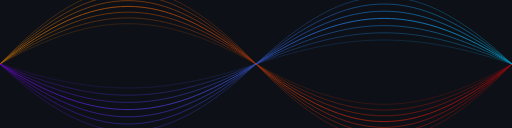
t = 0.00 s
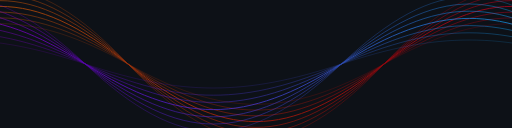
t = 1.00 s
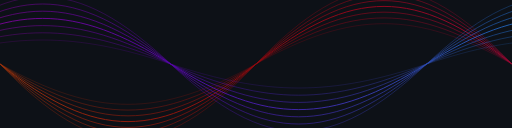
t = 2.00 s
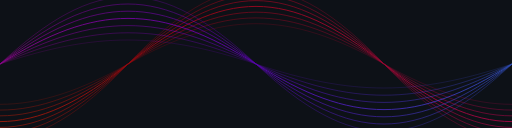
t = 3.00 s
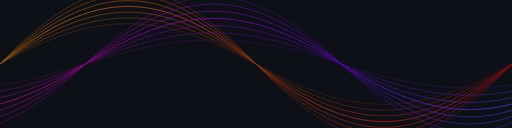
t = 4.00 s
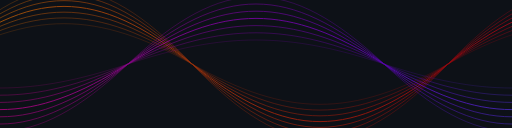
t = 4.50 s

The animated SVG that drew these frames (rendered in a browser with its animation timeline set to each time). Animation: 2 SMIL elements (animateTransform=2); one cycle of 6.00 s, repeats indefinitely.

<svg xmlns="http://www.w3.org/2000/svg" viewBox="0 0 800 200" width="100%" height="200">
  <defs>
    <linearGradient id="gradOrange" x1="0%" y1="0%" x2="100%" y2="0%">
      <stop offset="0%" stop-color="#FF8C00" />
      <stop offset="50%" stop-color="#E90207" />
      <stop offset="100%" stop-color="#ff0080" />
    </linearGradient>
    
    <linearGradient id="gradBlue" x1="0%" y1="0%" x2="100%" y2="0%">
      <stop offset="0%" stop-color="#ff0080" />
      <stop offset="50%" stop-color="#7600ea" />
      <stop offset="100%" stop-color="#00C9FF" />
    </linearGradient>

    <path id="wave1" d="M 0 0 C 150 -120, 250 -120, 400 0 C 550 120, 650 120, 800 0 C 950 -120, 1050 -120, 1200 0 C 1350 120, 1450 120, 1600 0" />
    <path id="wave2" d="M 0 0 C 150 100, 250 100, 400 0 C 550 -100, 650 -100, 800 0 C 950 100, 1050 100, 1200 0 C 1350 -100, 1450 -100, 1600 0" />
  </defs>

  <rect width="100%" height="100%" fill="#0D1117" />

  <g transform="translate(0, 100)">
    <g stroke="url(#gradOrange)" fill="none" opacity="0.6">
      <animateTransform attributeName="transform" type="translate" from="0 0" to="-800 0" dur="4s" repeatCount="indefinite" />
      
      <use href="#wave1" transform="scale(1, 1.3)" stroke-width="0.5" />
      <use href="#wave1" transform="scale(1, 1.2)" stroke-width="0.8" />
      <use href="#wave1" transform="scale(1, 1.1)" stroke-width="1" />
      <use href="#wave1" transform="scale(1, 1.0)" stroke-width="1.5" />
      <use href="#wave1" transform="scale(1, 0.9)" stroke-width="1" />
      <use href="#wave1" transform="scale(1, 0.8)" stroke-width="0.8" />
      <use href="#wave1" transform="scale(1, 0.7)" stroke-width="0.5" />
    </g>
  </g>

  <g transform="translate(0, 100)">
    <g stroke="url(#gradBlue)" fill="none" opacity="0.7">
      <animateTransform attributeName="transform" type="translate" from="-800 0" to="0 0" dur="6s" repeatCount="indefinite" />
      
      <use href="#wave2" transform="scale(1, 1.4)" stroke-width="0.5" />
      <use href="#wave2" transform="scale(1, 1.25)" stroke-width="0.8" />
      <use href="#wave2" transform="scale(1, 1.1)" stroke-width="1" />
      <use href="#wave2" transform="scale(1, 0.95)" stroke-width="1.5" />
      <use href="#wave2" transform="scale(1, 0.8)" stroke-width="1" />
      <use href="#wave2" transform="scale(1, 0.65)" stroke-width="0.8" />
      <use href="#wave2" transform="scale(1, 0.5)" stroke-width="0.5" />
    </g>
  </g>
</svg>
